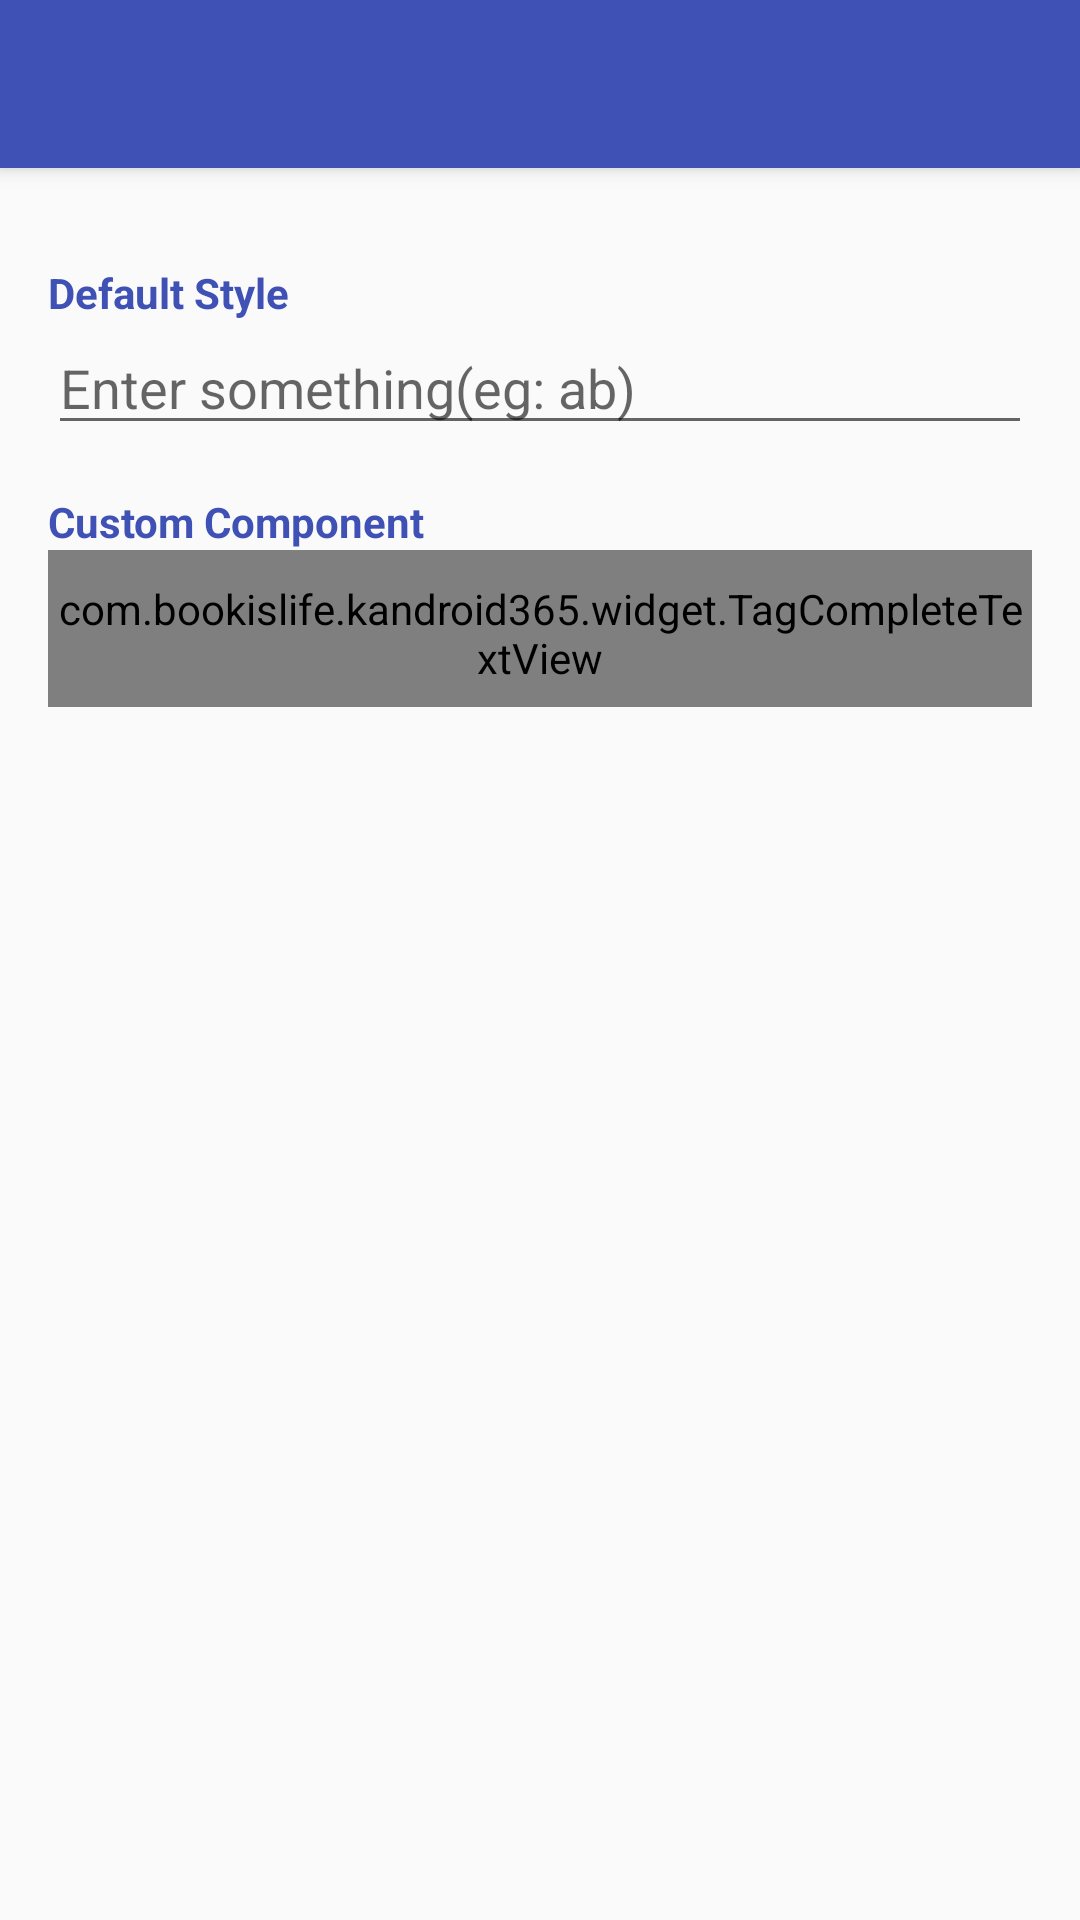

Produce the Android XML layout that renders to this screen, including the resource entries it uses.
<!-- AndroidManifest.xml: application theme AppTheme.NoActionBar -->
<!-- res/layout/activity_auto_complete_text.xml -->
<?xml version="1.0" encoding="utf-8"?>
<android.support.design.widget.CoordinatorLayout xmlns:android="http://schemas.android.com/apk/res/android"
    xmlns:app="http://schemas.android.com/apk/res-auto"
    android:id="@+id/coordinatorLayout"
    android:layout_width="match_parent"
    android:layout_height="match_parent"
    android:fitsSystemWindows="true">

    <include
        android:id="@+id/appbar"
        layout="@layout/appbar" />

    <LinearLayout
        android:layout_width="match_parent"
        android:layout_height="wrap_content"
        android:orientation="vertical"
        android:gravity="center_horizontal"
        android:padding="@dimen/first_line_margin"
        app:layout_behavior="@string/appbar_scrolling_view_behavior">

    <TextView
            style="@style/Label"
            android:text="@string/default_style" />

        <AutoCompleteTextView
            android:id="@+id/actv1"
            style="@style/Widget.AppCompat.AutoCompleteTextView"
            android:layout_width="match_parent"
            android:layout_height="wrap_content"
            android:hint="@string/hint_input_letter" />

        <TextView
            style="@style/Label"
            android:text="@string/custom_component" />

        <com.bookislife.kandroid365.widget.TagCompleteTextView
            android:id="@+id/actv2"
            style="@style/Widget.AppCompat.AutoCompleteTextView"
            android:layout_width="match_parent"
            android:layout_height="wrap_content"
            android:hint="@string/hint_input_tag" />
    </LinearLayout>

</android.support.design.widget.CoordinatorLayout>
<!-- res/layout/appbar.xml (included above) -->
<?xml version="1.0" encoding="utf-8"?>
<android.support.design.widget.AppBarLayout
        android:id="@+id/appbarLayout"
        android:layout_width="match_parent"
        android:layout_height="?attr/actionBarSize"
        android:theme="@style/ThemeOverlay.AppCompat.Dark.ActionBar"
        xmlns:android="http://schemas.android.com/apk/res/android"
        xmlns:app="http://schemas.android.com/apk/res-auto">

    <android.support.v7.widget.Toolbar
            android:id="@+id/toolbar"
            android:layout_height="?attr/actionBarSize"
            android:layout_width="match_parent"
            android:minHeight="?attr/actionBarSize"
            android:background="?attr/colorPrimary"
            app:elevation="4dp"
            android:theme="@style/ThemeOverlay.AppCompat.Dark.ActionBar"
            app:popupTheme="@style/ThemeOverlay.AppCompat.Light">

    </android.support.v7.widget.Toolbar>

</android.support.design.widget.AppBarLayout>
<!-- resources referenced by this layout -->
<resources>
  <dimen name="first_line_margin">16dp</dimen>
  <string name="custom_component">Custom Component</string>
  <string name="default_style">Default Style</string>
  <string name="hint_input_letter">Enter something(eg: ab)</string>
  <string name="hint_input_tag">Enter something(eg: #ab)</string>
  <style name="Label">
          <item name="android:layout_width">match_parent</item>
          <item name="android:layout_height">wrap_content</item>
          <item name="android:textStyle">bold</item>
          <item name="android:textColor">@color/colorPrimary</item>
          <item name="android:layout_marginTop">@dimen/first_line_margin</item>
      </style>
  <style name="AppTheme.NoActionBar">
          <item name="windowActionBar">false</item>
          <item name="windowNoTitle">true</item>
      </style>
  <color name="colorPrimary">#3F51B5</color>
</resources>
